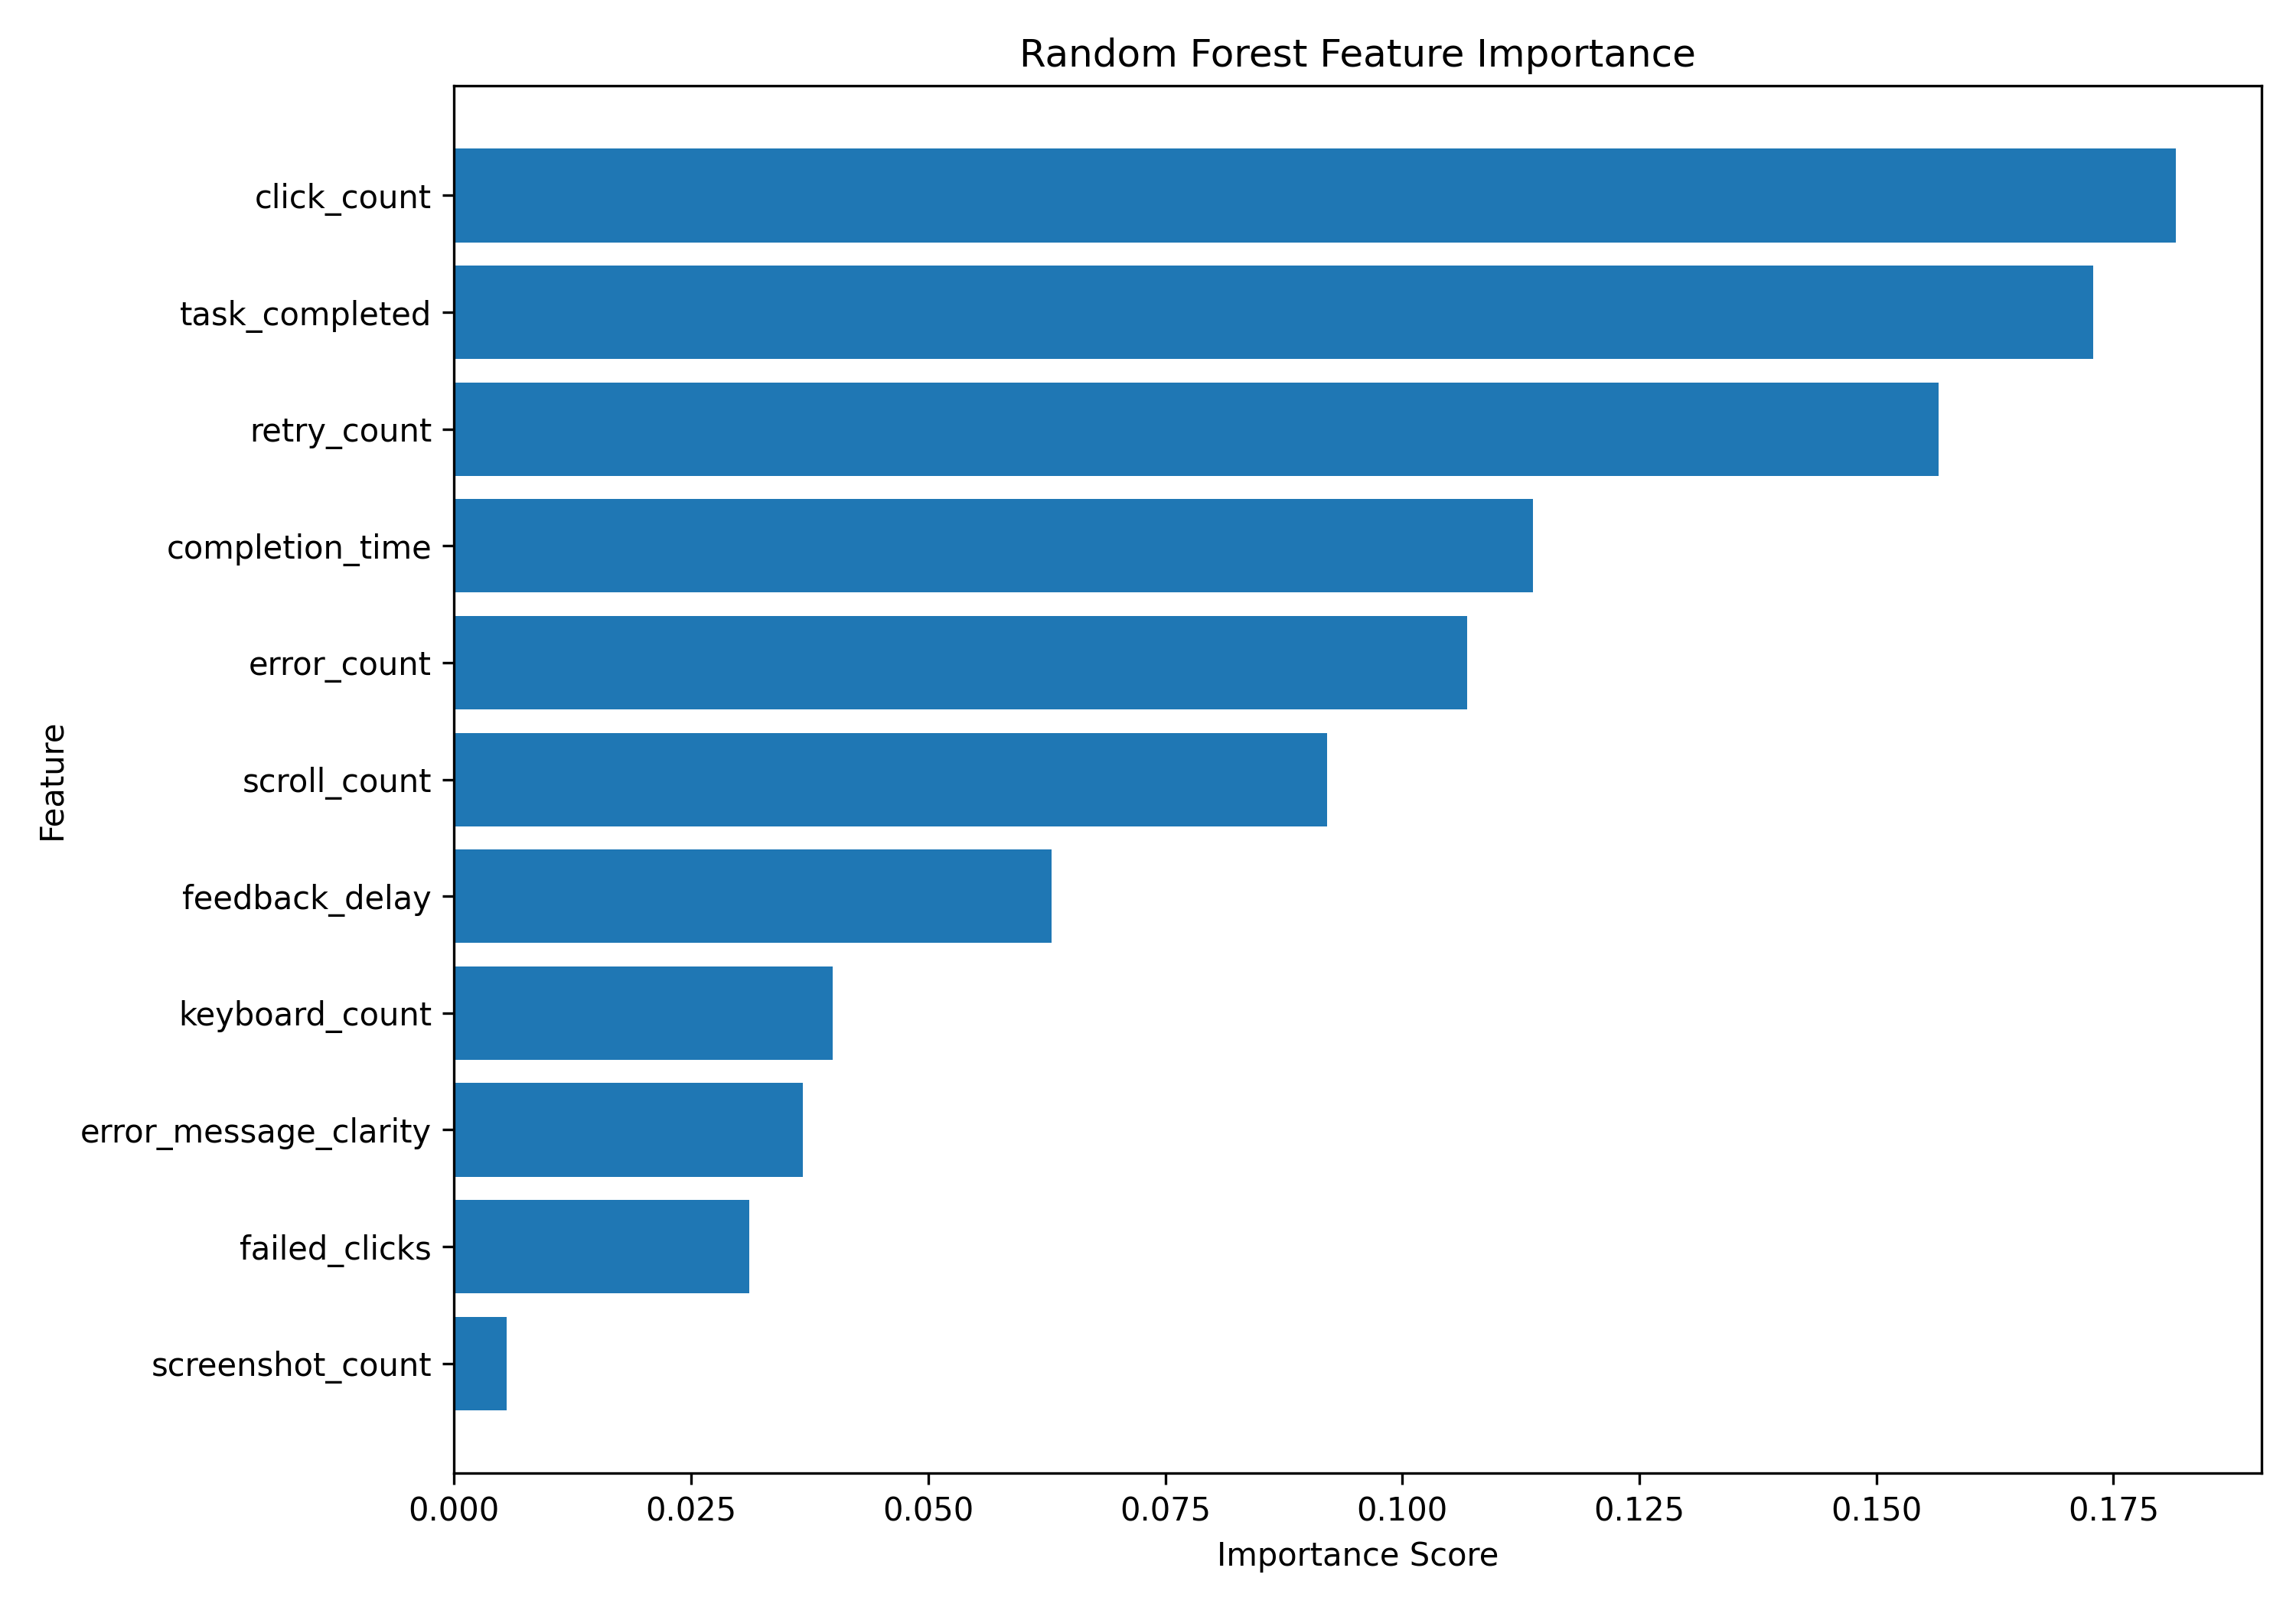

Data behind this chart, as committed beside it:
feature, importance
click_count, 0.1815
task_completed, 0.1729
retry_count, 0.1566
completion_time, 0.1137
error_count, 0.1068
scroll_count, 0.09204
feedback_delay, 0.06305
keyboard_count, 0.03989
error_message_clarity, 0.0368
failed_clicks, 0.03115
screenshot_count, 0.005551
